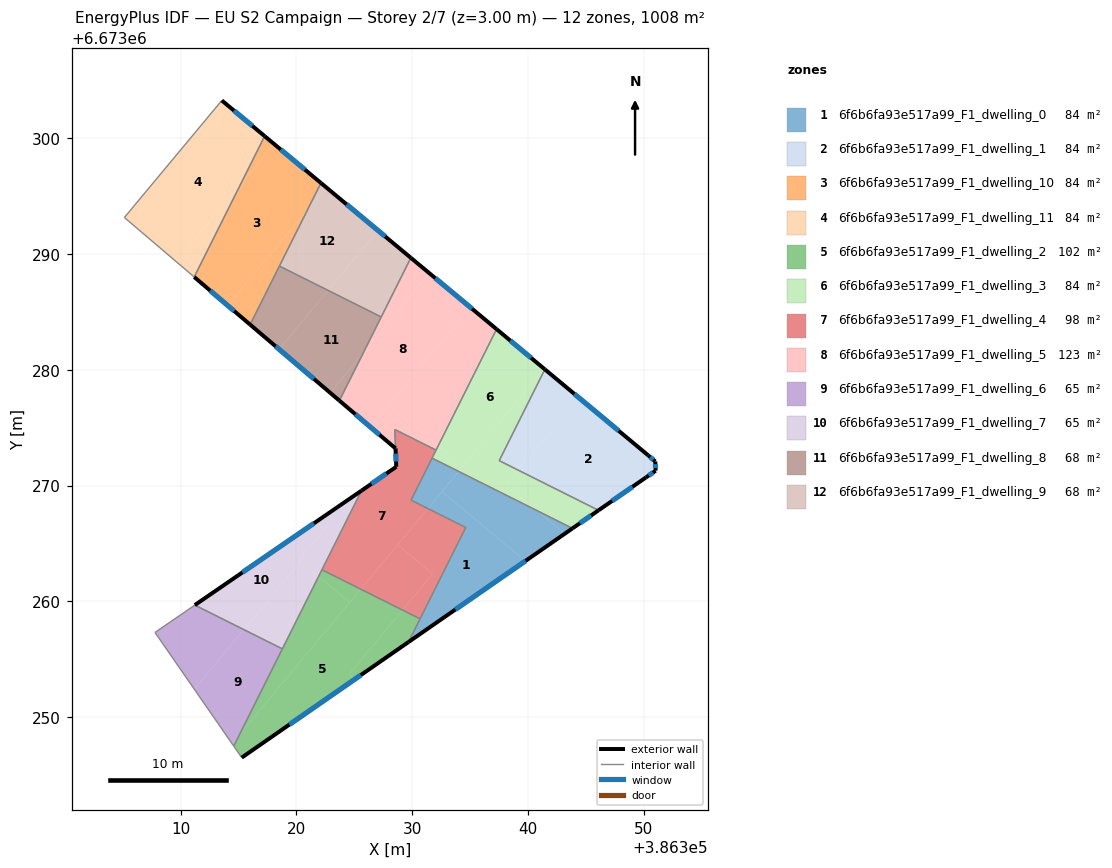
=== STOREY PLAN SPEC (per zone: floor XY polygon, exterior-wall plan segments, windows/doors) ===
zone 1: 6f6b6fa93e517a99_F1_dwelling_0  (84.0 m²)
  floor: (386339.78, 6673263.49) (386329.68, 6673256.49) (386334.63, 6673266.38) (386331.36, 6673268.02) (386332.58, 6673269.49)
  floor: (386340.76, 6673267.85) (386343.17, 6673265.84) (386339.78, 6673263.49) (386332.58, 6673269.49) (386332.61, 6673269.52) (386334.02, 6673271.22)
  floor: (386343.85, 6673266.31) (386343.17, 6673265.84) (386340.76, 6673267.85)
  floor: (386334.02, 6673271.22) (386332.61, 6673269.52) (386332.58, 6673269.49) (386331.36, 6673268.02) (386329.90, 6673268.75) (386331.72, 6673272.37)
  exterior wall: (386329.68, 6673256.49) – (386343.85, 6673266.31)  [17.2 m]
    window: (386333.73, 6673259.29) – (386339.80, 6673263.50)  [9.5 m²]
  interior walls: 5
zone 2: 6f6b6fa93e517a99_F1_dwelling_1  (84.0 m²)
  floor: (386350.38, 6673272.61) (386351.00, 6673272.08) (386351.03, 6673271.29) (386350.19, 6673270.71) (386346.09, 6673267.86) (386339.20, 6673271.31) (386344.42, 6673277.58)
  floor: (386344.42, 6673277.58) (386339.20, 6673271.31) (386337.52, 6673272.15) (386341.46, 6673280.04)
  exterior wall: (386346.09, 6673267.86) – (386350.19, 6673270.71)  [5.0 m]
    window: (386347.27, 6673268.68) – (386349.02, 6673269.89)  [2.7 m²]
  exterior wall: (386350.38, 6673272.61) – (386341.46, 6673280.04)  [11.6 m]
    window: (386347.83, 6673274.73) – (386344.01, 6673277.92)  [6.4 m²]
  exterior wall: (386351.00, 6673272.08) – (386350.38, 6673272.61)  [0.8 m]
    window: (386350.82, 6673272.24) – (386350.56, 6673272.46)  [0.4 m²]
  exterior wall: (386351.03, 6673271.29) – (386351.00, 6673272.08)  [0.8 m]
    window: (386351.02, 6673271.52) – (386351.01, 6673271.86)  [0.4 m²]
  exterior wall: (386350.19, 6673270.71) – (386351.03, 6673271.29)  [1.0 m]
    window: (386350.43, 6673270.87) – (386350.79, 6673271.12)  [0.6 m²]
  interior walls: 2
zone 3: 6f6b6fa93e517a99_F1_dwelling_10  (84.0 m²)
  floor: (386322.12, 6673296.13) (386320.97, 6673293.83) (386314.08, 6673285.55) (386311.18, 6673288.01) (386315.18, 6673296.01) (386318.08, 6673299.50)
  floor: (386318.08, 6673299.50) (386315.18, 6673296.01) (386317.26, 6673300.18)
  floor: (386320.97, 6673293.83) (386316.01, 6673283.90) (386314.08, 6673285.55)
  exterior wall: (386322.12, 6673296.13) – (386317.26, 6673300.18)  [6.3 m]
    window: (386320.73, 6673297.29) – (386318.65, 6673299.02)  [3.5 m²]
  exterior wall: (386311.18, 6673288.01) – (386316.01, 6673283.90)  [6.3 m]
    window: (386312.56, 6673286.84) – (386314.63, 6673285.08)  [3.5 m²]
  interior walls: 3
zone 4: 6f6b6fa93e517a99_F1_dwelling_11  (84.0 m²)
  floor: (386317.26, 6673300.18) (386315.18, 6673296.01) (386309.62, 6673289.34) (386305.15, 6673293.15) (386313.56, 6673303.26)
  floor: (386315.18, 6673296.01) (386311.18, 6673288.01) (386309.62, 6673289.34)
  exterior wall: (386317.26, 6673300.18) – (386313.56, 6673303.26)  [4.8 m]
    window: (386316.20, 6673301.06) – (386314.62, 6673302.38)  [2.7 m²]
  interior walls: 3
zone 5: 6f6b6fa93e517a99_F1_dwelling_2  (101.9 m²)
  floor: (386329.16, 6673259.25) (386324.57, 6673253.74) (386325.02, 6673253.25) (386315.28, 6673246.51) (386314.59, 6673247.50) (386315.06, 6673248.44) (386325.56, 6673261.05)
  floor: (386324.61, 6673259.91) (386315.06, 6673248.44) (386321.92, 6673262.15)
  floor: (386330.68, 6673258.49) (386329.68, 6673256.49) (386325.02, 6673253.26) (386324.57, 6673253.74) (386329.16, 6673259.25)
  floor: (386325.56, 6673261.05) (386324.61, 6673259.91) (386321.92, 6673262.15) (386322.21, 6673262.73)
  exterior wall: (386315.28, 6673246.51) – (386329.68, 6673256.49)  [17.5 m]
    window: (386319.40, 6673249.36) – (386325.57, 6673253.64)  [9.7 m²]
  interior walls: 5
zone 6: 6f6b6fa93e517a99_F1_dwelling_3  (84.0 m²)
  floor: (386341.46, 6673280.04) (386337.52, 6673272.15) (386339.20, 6673271.31) (386338.14, 6673270.03) (386340.76, 6673267.85) (386334.02, 6673271.22) (386341.40, 6673280.09)
  floor: (386346.09, 6673267.86) (386343.85, 6673266.31) (386340.76, 6673267.85) (386338.14, 6673270.03) (386339.20, 6673271.31)
  floor: (386341.40, 6673280.09) (386334.39, 6673271.66) (386332.25, 6673273.44) (386337.29, 6673283.51)
  floor: (386334.39, 6673271.66) (386334.02, 6673271.22) (386331.72, 6673272.37) (386332.25, 6673273.44)
  exterior wall: (386343.85, 6673266.31) – (386346.09, 6673267.86)  [2.7 m]
    window: (386344.49, 6673266.75) – (386345.45, 6673267.42)  [1.5 m²]
  exterior wall: (386341.46, 6673280.04) – (386337.29, 6673283.51)  [5.4 m]
    window: (386340.27, 6673281.03) – (386338.48, 6673282.52)  [3.0 m²]
  interior walls: 5
zone 7: 6f6b6fa93e517a99_F1_dwelling_4  (98.3 m²)
  floor: (386332.06, 6673273.06) (386329.90, 6673268.75) (386331.36, 6673268.02) (386325.56, 6673261.05) (386322.21, 6673262.73) (386325.63, 6673269.56) (386328.62, 6673271.62) (386328.57, 6673273.21) (386328.50, 6673274.85)
  floor: (386334.63, 6673266.38) (386330.68, 6673258.49) (386329.16, 6673259.25) (386331.77, 6673262.38) (386328.75, 6673264.89) (386331.36, 6673268.02)
  floor: (386331.77, 6673262.38) (386329.16, 6673259.25) (386325.56, 6673261.05) (386328.75, 6673264.89)
  exterior wall: (386328.62, 6673271.62) – (386325.63, 6673269.57)  [3.6 m]
    window: (386327.77, 6673271.04) – (386326.48, 6673270.15)  [2.0 m²]
  exterior wall: (386328.57, 6673273.21) – (386328.62, 6673271.62)  [1.6 m]
    window: (386328.58, 6673272.76) – (386328.61, 6673272.08)  [0.9 m²]
  interior walls: 8
zone 8: 6f6b6fa93e517a99_F1_dwelling_5  (123.4 m²)
  floor: (386335.00, 6673285.42) (386326.38, 6673275.07) (386323.72, 6673277.34) (386325.77, 6673281.44) (386331.50, 6673288.33)
  floor: (386337.29, 6673283.51) (386332.25, 6673273.44) (386327.98, 6673276.99) (386335.00, 6673285.42)
  floor: (386332.25, 6673273.44) (386332.06, 6673273.06) (386328.50, 6673274.85) (386328.56, 6673273.21) (386326.38, 6673275.07) (386327.98, 6673276.99)
  floor: (386331.50, 6673288.33) (386325.77, 6673281.44) (386329.89, 6673289.67)
  exterior wall: (386337.29, 6673283.51) – (386329.89, 6673289.67)  [9.6 m]
    window: (386335.17, 6673285.27) – (386332.00, 6673287.91)  [5.3 m²]
  exterior wall: (386323.72, 6673277.34) – (386328.56, 6673273.21)  [6.4 m]
    window: (386325.10, 6673276.16) – (386327.18, 6673274.39)  [3.5 m²]
  interior walls: 5
zone 9: 6f6b6fa93e517a99_F1_dwelling_6  (64.6 m²)
  floor: (386318.79, 6673255.90) (386315.06, 6673248.44) (386314.45, 6673247.71) (386311.18, 6673252.42) (386315.46, 6673257.56)
  floor: (386315.46, 6673257.56) (386311.18, 6673252.42) (386307.79, 6673257.32) (386311.23, 6673259.68)
  floor: (386315.06, 6673248.44) (386314.59, 6673247.50) (386314.45, 6673247.71)
  interior walls: 4
zone 10: 6f6b6fa93e517a99_F1_dwelling_7  (64.6 m²)
  floor: (386322.71, 6673267.55) (386323.13, 6673267.09) (386320.21, 6673263.57) (386320.36, 6673263.44) (386315.46, 6673257.56) (386311.23, 6673259.68)
  floor: (386321.92, 6673262.15) (386318.79, 6673255.90) (386315.46, 6673257.56) (386320.36, 6673263.44)
  floor: (386325.63, 6673269.56) (386321.92, 6673262.15) (386320.21, 6673263.57) (386323.13, 6673267.09) (386322.71, 6673267.55) (386317.66, 6673264.10)
  floor: (386322.71, 6673267.55) (386311.23, 6673259.68) (386317.66, 6673264.10)
  exterior wall: (386325.63, 6673269.57) – (386311.23, 6673259.68)  [17.5 m]
    window: (386321.51, 6673266.74) – (386315.34, 6673262.50)  [9.6 m²]
  interior walls: 3
zone 11: 6f6b6fa93e517a99_F1_dwelling_8  (67.5 m²)
  floor: (386327.33, 6673284.56) (386325.77, 6673281.44) (386322.92, 6673278.02) (386318.51, 6673281.77) (386322.74, 6673286.86)
  floor: (386322.74, 6673286.86) (386318.51, 6673281.77) (386316.01, 6673283.90) (386318.54, 6673288.96)
  floor: (386325.77, 6673281.44) (386323.72, 6673277.34) (386322.92, 6673278.02)
  exterior wall: (386316.01, 6673283.90) – (386323.72, 6673277.34)  [10.1 m]
    window: (386318.21, 6673282.03) – (386321.51, 6673279.21)  [5.6 m²]
  interior walls: 3
zone 12: 6f6b6fa93e517a99_F1_dwelling_9  (67.5 m²)
  floor: (386327.05, 6673292.03) (386322.74, 6673286.86) (386318.54, 6673288.96) (386320.97, 6673293.83) (386322.58, 6673295.76)
  floor: (386329.89, 6673289.67) (386327.33, 6673284.56) (386322.74, 6673286.86) (386327.05, 6673292.03)
  floor: (386322.58, 6673295.76) (386320.97, 6673293.83) (386322.12, 6673296.13)
  exterior wall: (386329.89, 6673289.67) – (386322.12, 6673296.13)  [10.1 m]
    window: (386327.67, 6673291.52) – (386324.34, 6673294.29)  [5.6 m²]
  interior walls: 3

=== DERIVED (storey summary) ===
Building: EU S2 Campaign
Storey: 2 of 7  (floor level z = 3.00 m)
Storey gross floor area: 1007.6 m²
Zones on this storey: 12
  - 6f6b6fa93e517a99_F1_dwelling_0: floor 84.0 m²; exterior wall 17.2 m (51.7 m²); 1 window(s) 9.5 m²; WWR 18.4%
  - 6f6b6fa93e517a99_F1_dwelling_1: floor 84.0 m²; exterior wall 19.2 m (57.7 m²); 5 window(s) 10.6 m²; WWR 18.4%
  - 6f6b6fa93e517a99_F1_dwelling_10: floor 84.0 m²; exterior wall 12.7 m (38.0 m²); 2 window(s) 7.0 m²; WWR 18.4%
  - 6f6b6fa93e517a99_F1_dwelling_11: floor 84.0 m²; exterior wall 4.8 m (14.4 m²); 1 window(s) 2.7 m²; WWR 18.4%
  - 6f6b6fa93e517a99_F1_dwelling_2: floor 101.9 m²; exterior wall 17.5 m (52.6 m²); 1 window(s) 9.7 m²; WWR 18.4%
  - 6f6b6fa93e517a99_F1_dwelling_3: floor 84.0 m²; exterior wall 8.2 m (24.5 m²); 2 window(s) 4.5 m²; WWR 18.4%
  - 6f6b6fa93e517a99_F1_dwelling_4: floor 98.3 m²; exterior wall 5.2 m (15.7 m²); 2 window(s) 2.9 m²; WWR 18.4%
  - 6f6b6fa93e517a99_F1_dwelling_5: floor 123.4 m²; exterior wall 16.0 m (48.0 m²); 2 window(s) 8.8 m²; WWR 18.4%
  - 6f6b6fa93e517a99_F1_dwelling_6: floor 64.6 m²
  - 6f6b6fa93e517a99_F1_dwelling_7: floor 64.6 m²; exterior wall 17.5 m (52.4 m²); 1 window(s) 9.6 m²; WWR 18.4%
  - 6f6b6fa93e517a99_F1_dwelling_8: floor 67.5 m²; exterior wall 10.1 m (30.4 m²); 1 window(s) 5.6 m²; WWR 18.4%
  - 6f6b6fa93e517a99_F1_dwelling_9: floor 67.5 m²; exterior wall 10.1 m (30.3 m²); 1 window(s) 5.6 m²; WWR 18.4%
Zone adjacency (shared interzone walls):
  - 6f6b6fa93e517a99_F1_dwelling_0 ↔ 6f6b6fa93e517a99_F1_dwelling_2
  - 6f6b6fa93e517a99_F1_dwelling_0 ↔ 6f6b6fa93e517a99_F1_dwelling_3
  - 6f6b6fa93e517a99_F1_dwelling_0 ↔ 6f6b6fa93e517a99_F1_dwelling_4
  - 6f6b6fa93e517a99_F1_dwelling_1 ↔ 6f6b6fa93e517a99_F1_dwelling_3
  - 6f6b6fa93e517a99_F1_dwelling_10 ↔ 6f6b6fa93e517a99_F1_dwelling_11
  - 6f6b6fa93e517a99_F1_dwelling_10 ↔ 6f6b6fa93e517a99_F1_dwelling_8
  - 6f6b6fa93e517a99_F1_dwelling_10 ↔ 6f6b6fa93e517a99_F1_dwelling_9
  - 6f6b6fa93e517a99_F1_dwelling_2 ↔ 6f6b6fa93e517a99_F1_dwelling_4
  - 6f6b6fa93e517a99_F1_dwelling_2 ↔ 6f6b6fa93e517a99_F1_dwelling_6
  - 6f6b6fa93e517a99_F1_dwelling_2 ↔ 6f6b6fa93e517a99_F1_dwelling_7
  - 6f6b6fa93e517a99_F1_dwelling_3 ↔ 6f6b6fa93e517a99_F1_dwelling_4
  - 6f6b6fa93e517a99_F1_dwelling_3 ↔ 6f6b6fa93e517a99_F1_dwelling_5
  - 6f6b6fa93e517a99_F1_dwelling_4 ↔ 6f6b6fa93e517a99_F1_dwelling_5
  - 6f6b6fa93e517a99_F1_dwelling_4 ↔ 6f6b6fa93e517a99_F1_dwelling_7
  - 6f6b6fa93e517a99_F1_dwelling_5 ↔ 6f6b6fa93e517a99_F1_dwelling_8
  - 6f6b6fa93e517a99_F1_dwelling_5 ↔ 6f6b6fa93e517a99_F1_dwelling_9
  - 6f6b6fa93e517a99_F1_dwelling_6 ↔ 6f6b6fa93e517a99_F1_dwelling_7
  - 6f6b6fa93e517a99_F1_dwelling_8 ↔ 6f6b6fa93e517a99_F1_dwelling_9